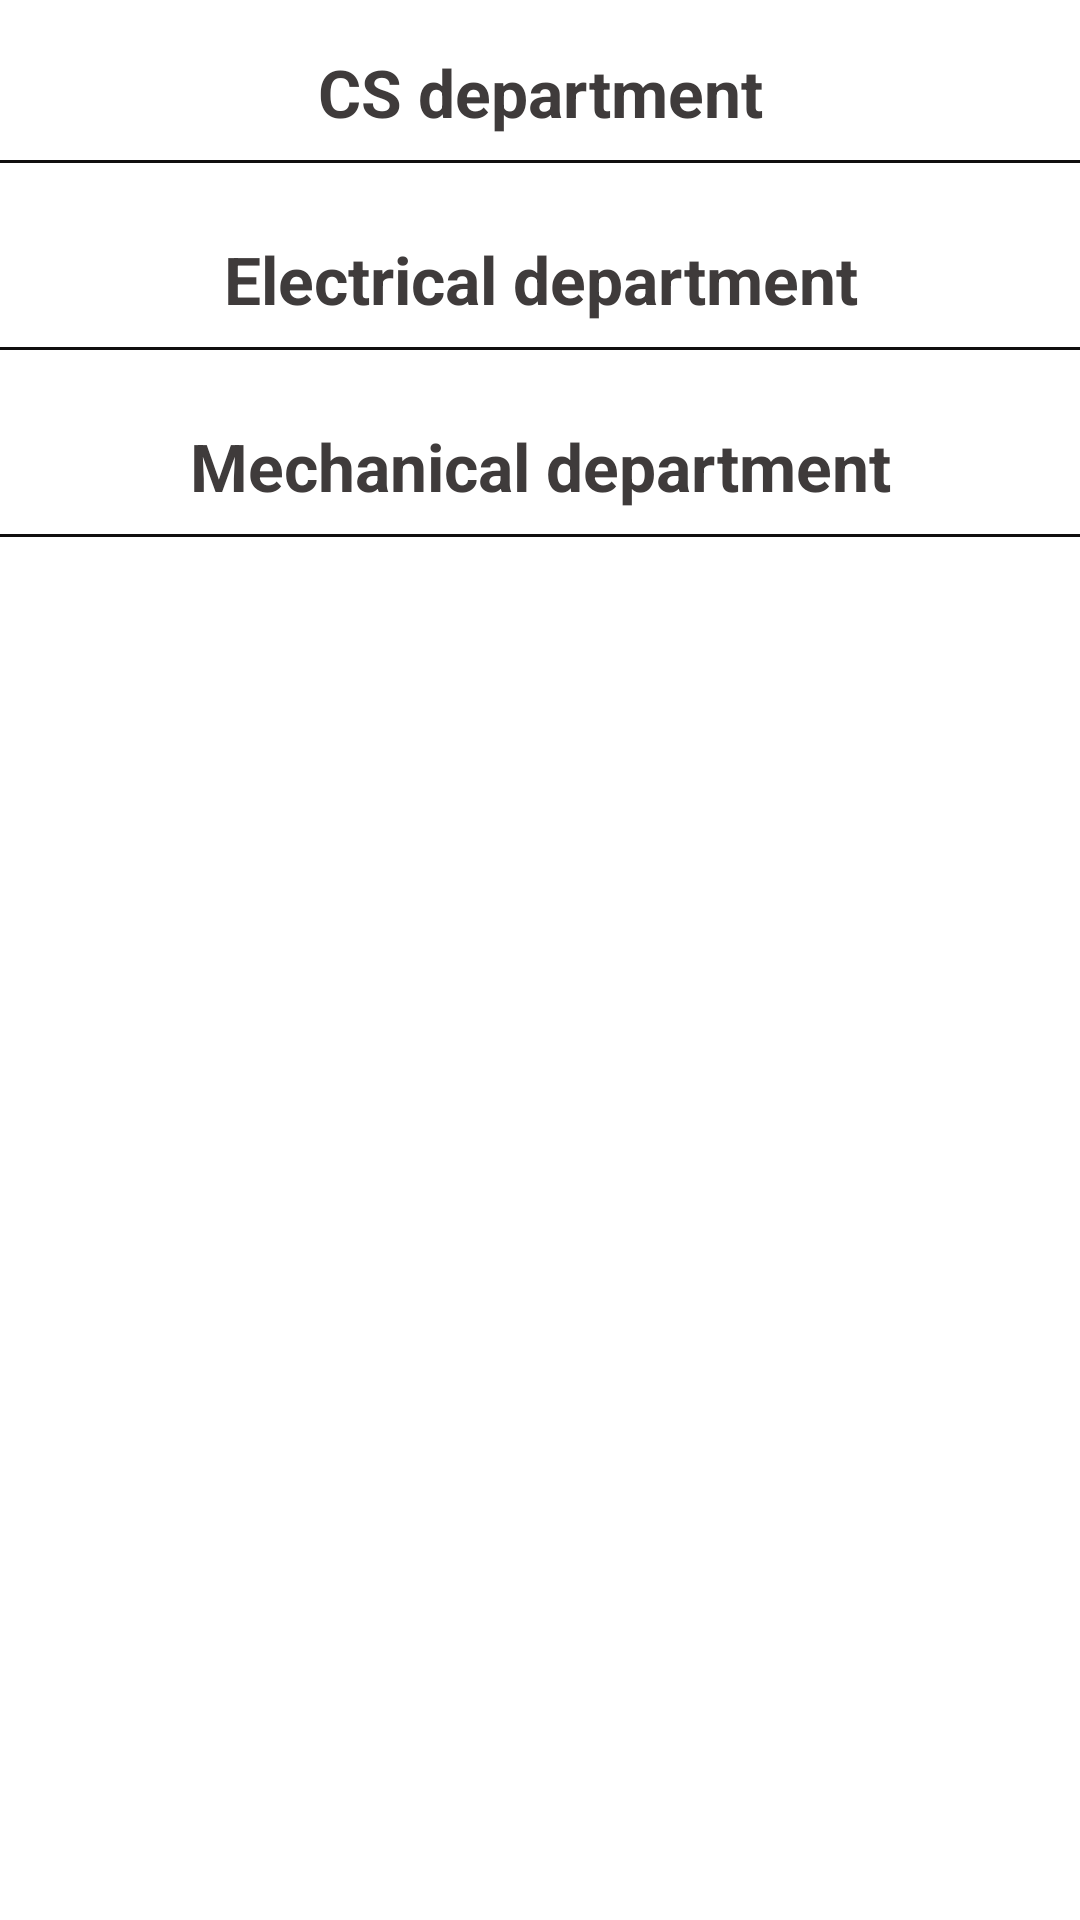

The Android layout XML behind this screen, and the referenced resources:
<!-- AndroidManifest.xml: application theme Theme.JPIETCollegeApp -->
<!-- res/layout/fragment_faculty.xml -->
<?xml version="1.0" encoding="utf-8"?>
<FrameLayout xmlns:android="http://schemas.android.com/apk/res/android"
    xmlns:tools="http://schemas.android.com/tools"
    android:layout_width="match_parent"
    android:layout_height="match_parent"
    tools:context=".ui.faculty.FacultyFragment">

    <androidx.core.widget.NestedScrollView
        android:layout_width="match_parent"
        android:layout_height="match_parent">
        <LinearLayout
            android:layout_width="match_parent"
            android:layout_height="match_parent"
            android:orientation="vertical">
            <TextView
                android:layout_width="match_parent"
                android:layout_height="wrap_content"
                android:text="CS department"
                android:gravity="center"
                android:textSize="22sp"
                android:textColor="@color/textColor"
                android:textStyle="bold"
                android:layout_marginTop="16dp">

            </TextView>
            <View
                android:layout_width="match_parent"
                android:layout_height="1dp"
                android:background="@color/darkcolor"
                android:layout_marginVertical="8dp">

            </View>
            <androidx.recyclerview.widget.RecyclerView
                android:layout_width="match_parent"
                android:layout_height="wrap_content"
                android:id="@+id/csDepartment"
                android:nestedScrollingEnabled="false"
                android:visibility="gone"/>
            <LinearLayout
                android:layout_width="match_parent"
                android:layout_height="wrap_content"
                android:visibility="gone"
                android:id="@+id/csNoData">
                <include layout="@layout/no_data_found">

                </include>

            </LinearLayout>
            <TextView
                android:layout_width="match_parent"
                android:layout_height="wrap_content"
                android:text="Electrical department"
                android:gravity="center"
                android:textSize="22sp"
                android:textColor="@color/textColor"
                android:textStyle="bold"
                android:layout_marginTop="16dp">

            </TextView>
            <View
                android:layout_width="match_parent"
                android:layout_height="1dp"
                android:background="@color/darkcolor"
                android:layout_marginVertical="8dp">

            </View>
            <androidx.recyclerview.widget.RecyclerView
                android:layout_width="match_parent"
                android:layout_height="wrap_content"
                android:id="@+id/elecDepartment"
                android:nestedScrollingEnabled="false"
                android:visibility="gone"/>
            <LinearLayout
                android:layout_width="match_parent"
                android:layout_height="wrap_content"
                android:visibility="gone"
                android:id="@+id/elceNoData">
                <include layout="@layout/no_data_found">

                </include>

            </LinearLayout>
            <TextView
                android:layout_width="match_parent"
                android:layout_height="wrap_content"
                android:text="Mechanical department"
                android:gravity="center"
                android:textSize="22sp"
                android:textColor="@color/textColor"
                android:textStyle="bold"
                android:layout_marginTop="16dp">

            </TextView>
            <View
                android:layout_width="match_parent"
                android:layout_height="1dp"
                android:background="@color/darkcolor"
                android:layout_marginVertical="8dp">

            </View>
            <androidx.recyclerview.widget.RecyclerView
                android:layout_width="match_parent"
                android:layout_height="wrap_content"
                android:id="@+id/mechDepartment"
                android:nestedScrollingEnabled="false"
                android:visibility="gone"/>
            <LinearLayout
                android:layout_width="match_parent"
                android:layout_height="wrap_content"
                android:id="@+id/mechNoData"
                android:visibility="gone">
                <include layout="@layout/no_data_found">

                </include>

            </LinearLayout>


        </LinearLayout>


    </androidx.core.widget.NestedScrollView>



</FrameLayout>
<!-- res/layout/no_data_found.xml (included above) -->
<?xml version="1.0" encoding="utf-8"?>
<com.google.android.material.card.MaterialCardView
    xmlns:android="http://schemas.android.com/apk/res/android" android:layout_width="match_parent"
    android:layout_height="wrap_content"

    android:id="@+id/noDataFound">
    <TextView
        android:layout_width="match_parent"
        android:layout_height="wrap_content"
        android:text="No Data Found"
        android:textColor="@color/textColor"
        android:textSize="20sp"
        android:gravity="center"
        android:layout_margin="8dp"/>
</com.google.android.material.card.MaterialCardView>
<!-- resources referenced by this layout -->
<resources>
  <color name="darkcolor">#100F0F</color>
  <color name="textColor">#3f3b3b</color>
  <style name="Theme.JPIETCollegeApp" parent="Theme.MaterialComponents.DayNight.DarkActionBar">
          
          <item name="colorPrimary">@color/purple_500</item>
          <item name="colorPrimaryVariant">@color/purple_700</item>
          <item name="colorOnPrimary">@color/white</item>
          
          <item name="colorSecondary">@color/teal_200</item>
          <item name="colorSecondaryVariant">@color/teal_700</item>
          <item name="colorOnSecondary">@color/black</item>
          
          <item name="android:statusBarColor" tools:targetApi="l">?attr/colorPrimaryVariant</item>
          
      </style>
  <color name="purple_500">#3f51b5</color>
  <color name="purple_700">#002984</color>
  <color name="white">#FFFFFFFF</color>
  <color name="teal_200">#FF03DAC5</color>
  <color name="teal_700">#FF018786</color>
  <color name="black">#FF000000</color>
</resources>
